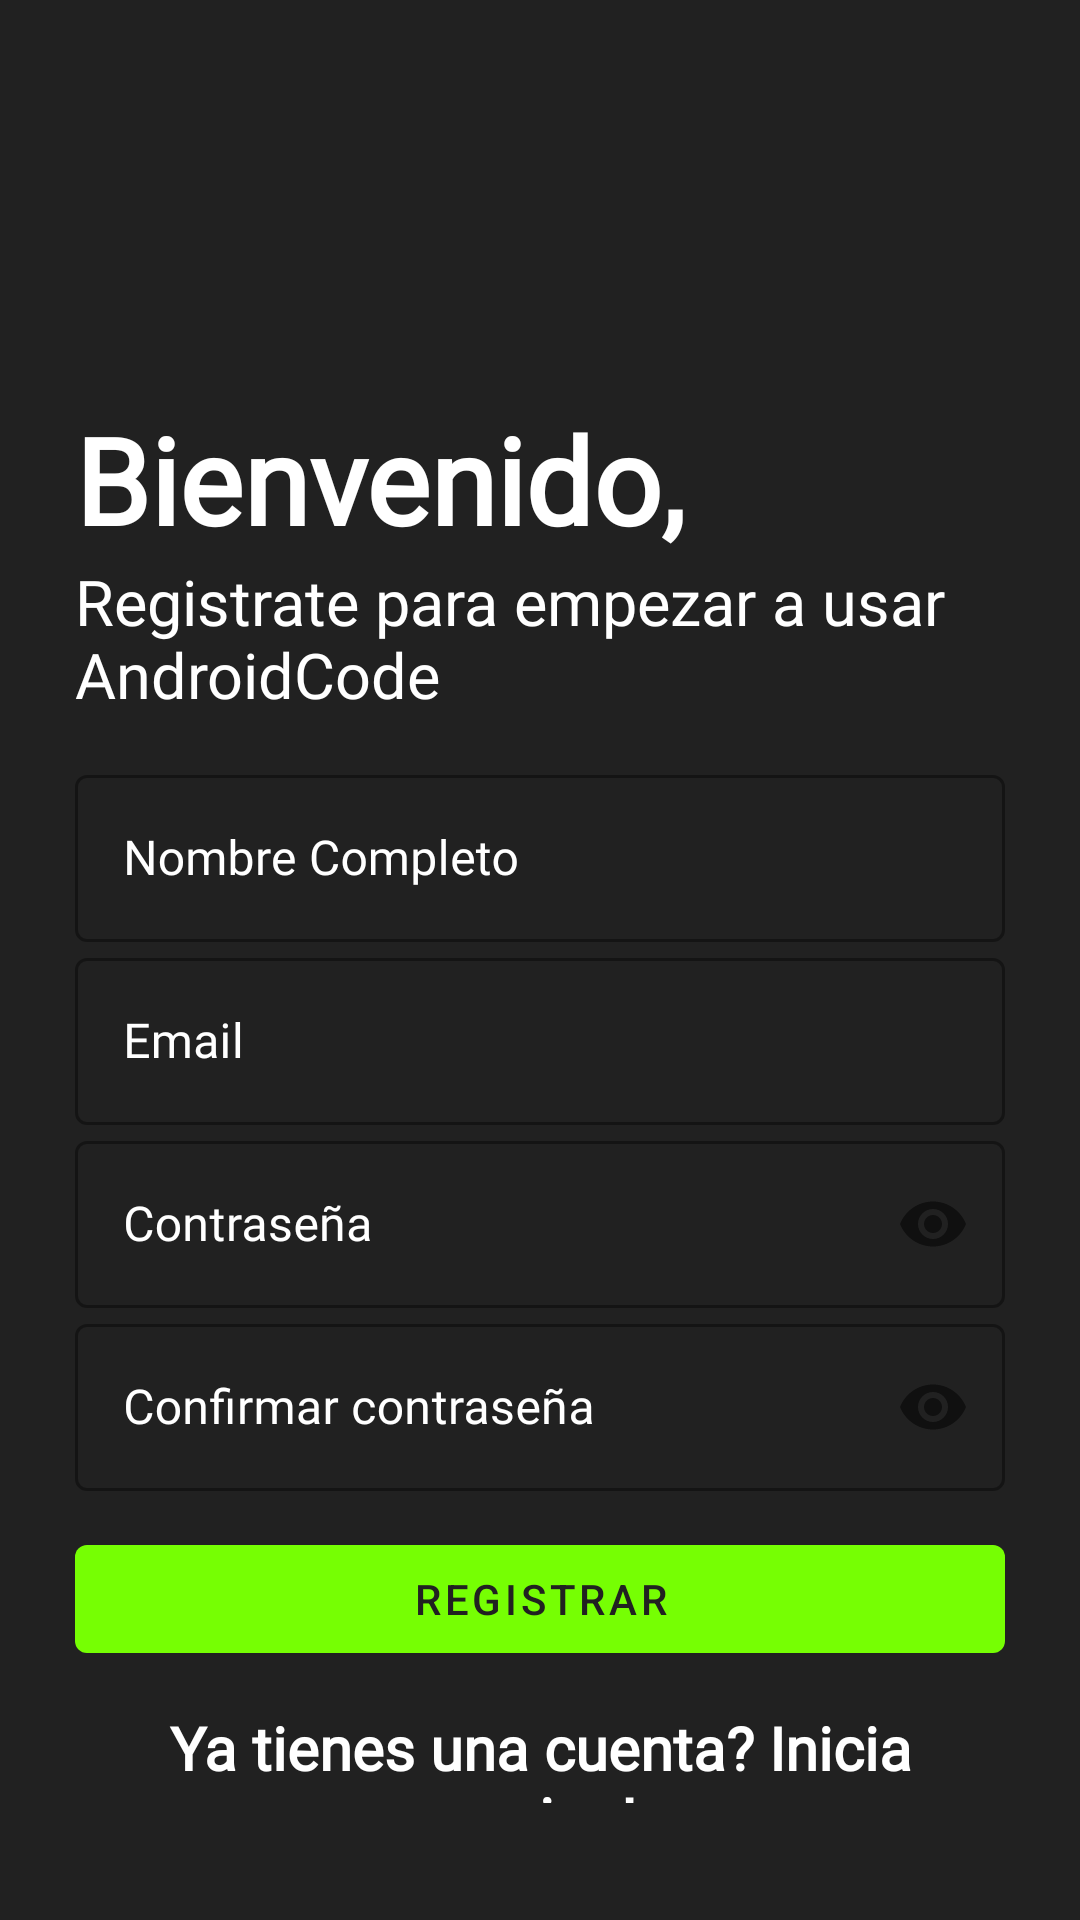

Android layout source for this screen:
<!-- AndroidManifest.xml: application theme AppTheme -->
<!-- res/layout/activity_sign_up.xml -->
<?xml version="1.0" encoding="utf-8"?>
<LinearLayout xmlns:android="http://schemas.android.com/apk/res/android"
    xmlns:app="http://schemas.android.com/apk/res-auto"
    xmlns:tools="http://schemas.android.com/tools"
    android:layout_width="match_parent"
    android:layout_height="match_parent"
    android:padding="25dp"
    android:orientation="vertical"
    android:background="@color/background"
    tools:context=".SignUpActivity">

    <ImageView
        android:id="@+id/signUpImageView"
        android:layout_width="80dp"
        android:layout_height="80dp"
        android:src="@drawable/androidtransparente"
        android:transitionName="logoImageTrans"
        android:layout_gravity="left"/>

    <TextView
        android:textColor="@color/white"
        android:id="@+id/bienvenidoLabel"
        android:layout_width="wrap_content"
        android:layout_height="wrap_content"
        android:fontFamily="@font/abel"
        android:text="Bienvenido,"
        android:layout_marginTop="28dp"
        android:textSize="40sp"
        android:textStyle="bold"
        android:transitionName="textTrans"/>

    <TextView
        android:textColor="@color/white"
        android:id="@+id/continuarLabel"
        android:layout_width="wrap_content"
        android:layout_height="wrap_content"
        android:text="Registrate para empezar a usar AndroidCode"
        android:textSize="21sp"
        android:fontFamily="@font/abel"
        android:transitionName="iniciaSesionTextTrans"/>

    <LinearLayout
        android:layout_width="match_parent"
        android:layout_height="wrap_content"
        android:layout_marginTop="14dp"
        android:layout_marginBottom="14dp"
        android:orientation="vertical">
        <com.google.android.material.textfield.TextInputLayout
            android:layout_width="match_parent"
            android:layout_height="wrap_content"
            android:id="@+id/nameTextField"
            android:hint="Nombre Completo"
            android:textColorHint="@color/white"
            style="@style/Widget.MaterialComponents.TextInputLayout.OutlinedBox">
            <com.google.android.material.textfield.TextInputEditText
                android:layout_width="match_parent"
                android:layout_height="wrap_content"
                android:fontFamily="@font/abel"/>
        </com.google.android.material.textfield.TextInputLayout>

        <com.google.android.material.textfield.TextInputLayout
            android:layout_width="match_parent"
            android:layout_height="wrap_content"
            android:id="@+id/usuarioSignUpTextField"
            android:hint="Email"
            android:textColorHint="@color/white"
            android:transitionName="emailInputTextTrans"
            style="@style/Widget.MaterialComponents.TextInputLayout.OutlinedBox">
            <com.google.android.material.textfield.TextInputEditText
                android:id="@+id/emailEditText"
                android:layout_width="match_parent"
                android:layout_height="wrap_content"
                android:fontFamily="@font/abel"/>
        </com.google.android.material.textfield.TextInputLayout>

        <com.google.android.material.textfield.TextInputLayout
            android:layout_width="match_parent"
            android:layout_height="wrap_content"
            android:id="@+id/contrasenaTextField"
            android:hint="Contraseña"
            android:textColorHint="@color/white"
            android:transitionName="passwordInputTextTrans"
            app:passwordToggleEnabled="true"
            style="@style/Widget.MaterialComponents.TextInputLayout.OutlinedBox">
            <com.google.android.material.textfield.TextInputEditText
                android:id="@+id/passwordEditText"
                android:layout_width="match_parent"
                android:layout_height="wrap_content"
                android:fontFamily="@font/abel"
                android:inputType="textPassword"/>
        </com.google.android.material.textfield.TextInputLayout>

        <com.google.android.material.textfield.TextInputLayout
            android:layout_width="match_parent"
            android:layout_height="wrap_content"
            android:id="@+id/confirmarContrasenaTextField"
            android:hint="Confirmar contraseña"
            android:textColorHint="@color/white"
            app:passwordToggleEnabled="true"
            style="@style/Widget.MaterialComponents.TextInputLayout.OutlinedBox">
            <com.google.android.material.textfield.TextInputEditText
                android:id="@+id/confirmPasswordEditText"
                android:layout_width="match_parent"
                android:layout_height="wrap_content"
                android:fontFamily="@font/abel"
                android:inputType="textPassword"/>
        </com.google.android.material.textfield.TextInputLayout>

        <com.google.android.material.button.MaterialButton
            android:id="@+id/inicioSesion"
            android:layout_width="match_parent"
            android:layout_height="wrap_content"
            android:text="REGISTRAR"
            android:layout_marginTop="12dp"
            android:layout_marginBottom="12dp"
            android:textColor="@color/background"
            android:transitionName="buttonSignInTrans"/>

        <TextView
            android:id="@+id/nuevoUsuario"
            android:layout_width="wrap_content"
            android:layout_height="wrap_content"
            android:textAlignment="center"
            android:textSize="20dp"
            android:textColor="@color/white"
            android:fontFamily="@font/abel"
            android:layout_gravity="center"
            android:clickable="true"
            android:focusable="true"
            android:textStyle="bold"
            android:text="Ya tienes una cuenta? Inicia sesion!"
            android:transitionName="newUserTrans"/>

    </LinearLayout>

</LinearLayout>
<!-- resources referenced by this layout -->
<resources>
  <color name="background">#212121</color>
  <color name="white">#ffffff</color>
  <style name="AppTheme" parent="Theme.MaterialComponents.Light.NoActionBar">
          
          <item name="colorPrimary">@color/colorPrimary</item>
          <item name="colorPrimaryDark">@color/colorPrimaryDark</item>
          <item name="colorAccent">@color/colorAccent</item>
  
          <item name="android:windowContentTransitions">true</item>
  
      </style>
  <color name="colorPrimary">#76ff03</color>
  <color name="colorPrimaryDark">#32cb00</color>
  <color name="colorAccent">#b0ff57</color>
</resources>
